Run: headless pygame with SDL's dummy video driver; simulated clock (each Clock.tick advances the game by its frame time, no real sleeping); random seed 0; keys injected as events and as key.get_pressed() state; no mouse input.
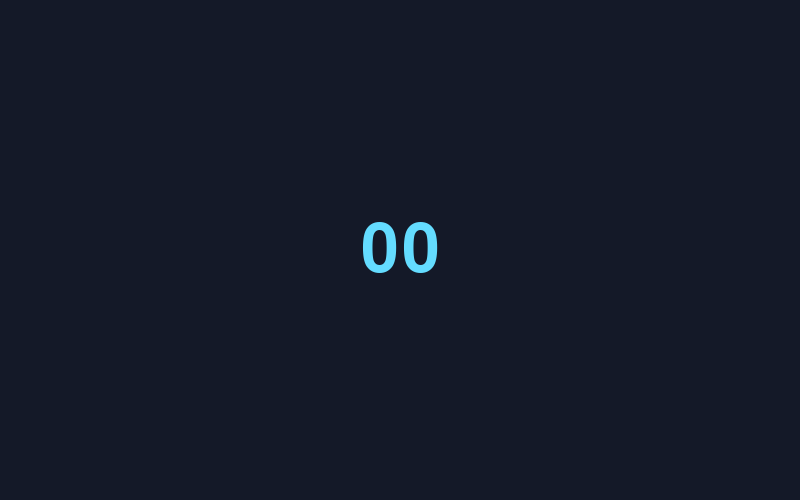
Frame 1 of 4 · flips 1–60 · no input
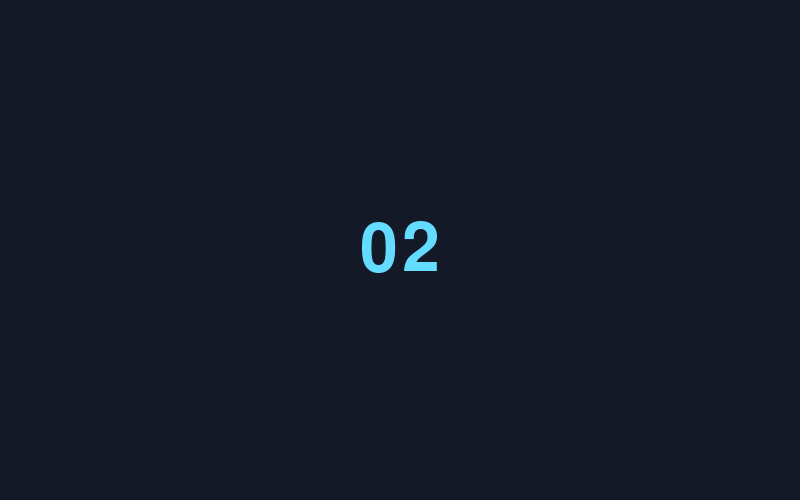
Frame 2 of 4 · flips 61–180 · tapped SPACE, RETURN · held RIGHT (→), D
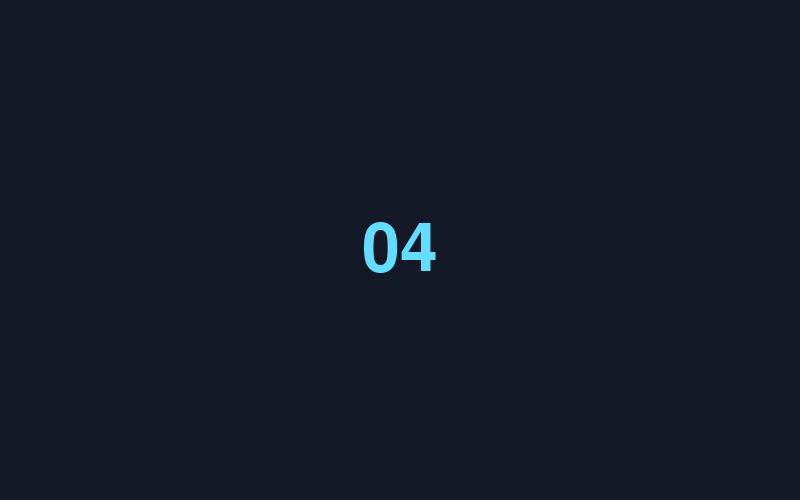
Frame 3 of 4 · flips 181–300 · held DOWN (↓), S
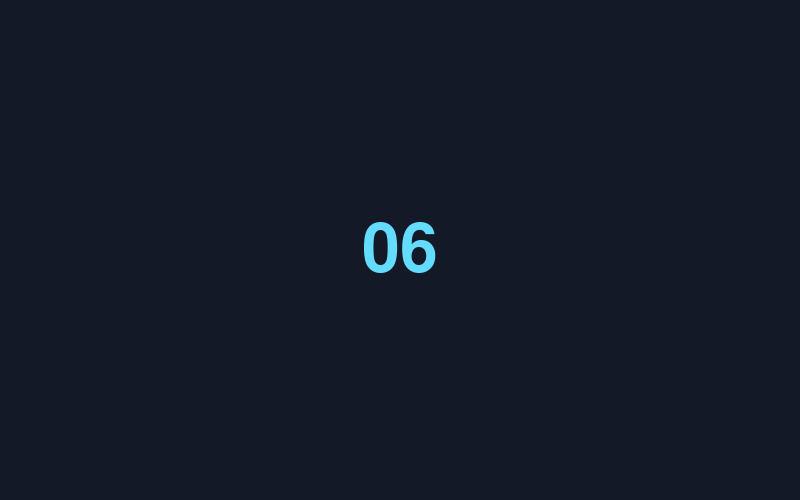
Frame 4 of 4 · flips 301–420 · held LEFT (←), A, UP (↑), W

The pygame program that drew these frames:

import pygame
pygame.init()
screen = pygame.display.set_mode((800, 500))
clock = pygame.time.Clock()
font = pygame.font.Font(None, 100)
start = pygame.time.get_ticks()
running = True
while running:
    for event in pygame.event.get():
        if event.type == pygame.QUIT: running = False
    seconds = (pygame.time.get_ticks()-start)//1000
    screen.fill((20,25,40))
    text = font.render(f"{seconds:02}", True, (100,220,255))
    screen.blit(text, text.get_rect(center=(400,250)))
    pygame.display.flip()
    clock.tick(60)
pygame.quit()
